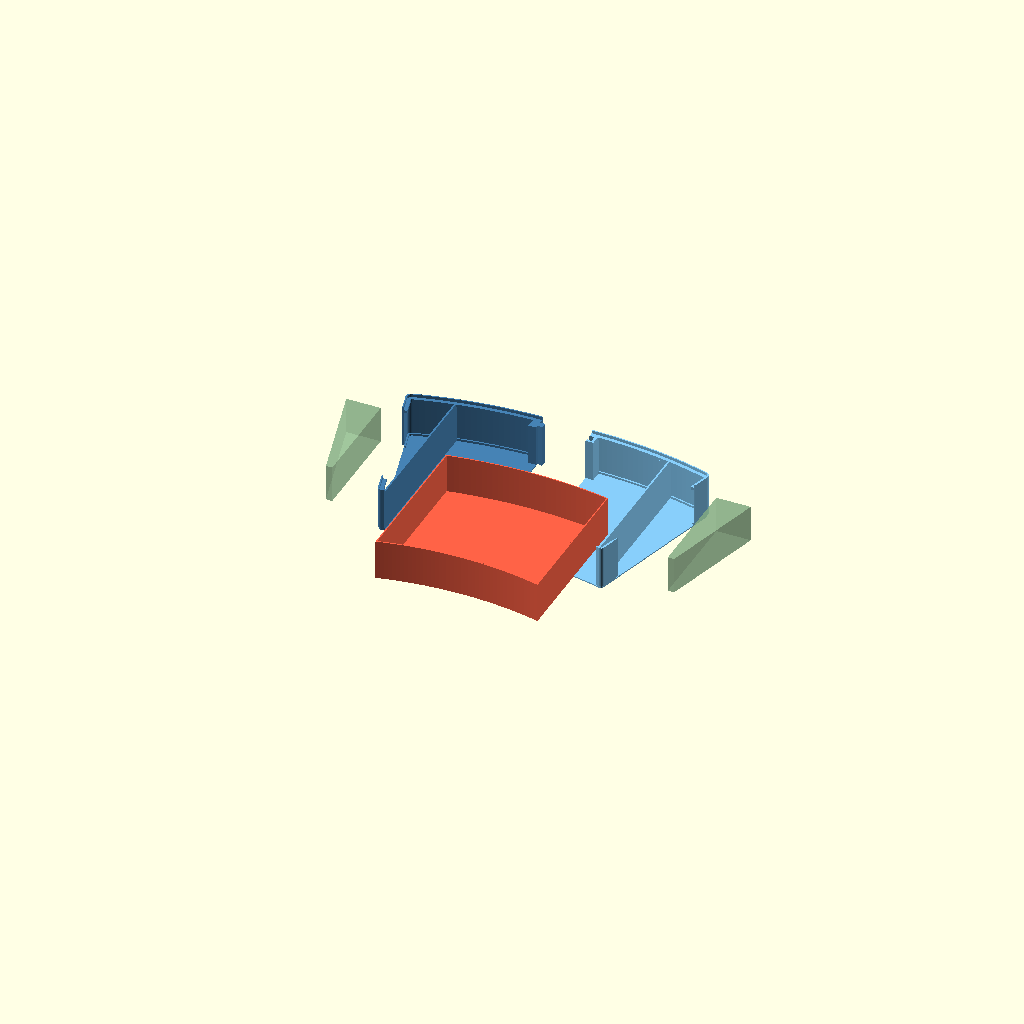
Cell 1 — every parameter at its default value.
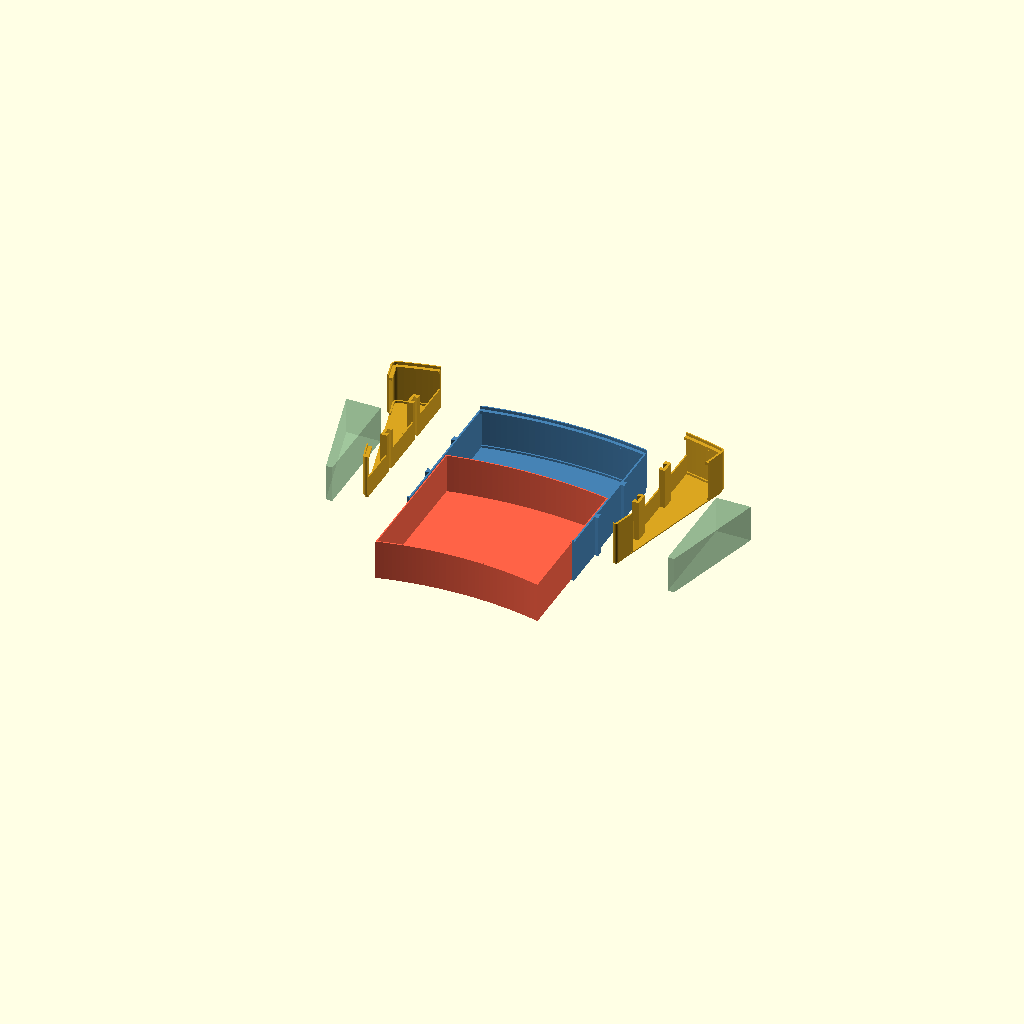
Cell 2: the same model with concept = "B".
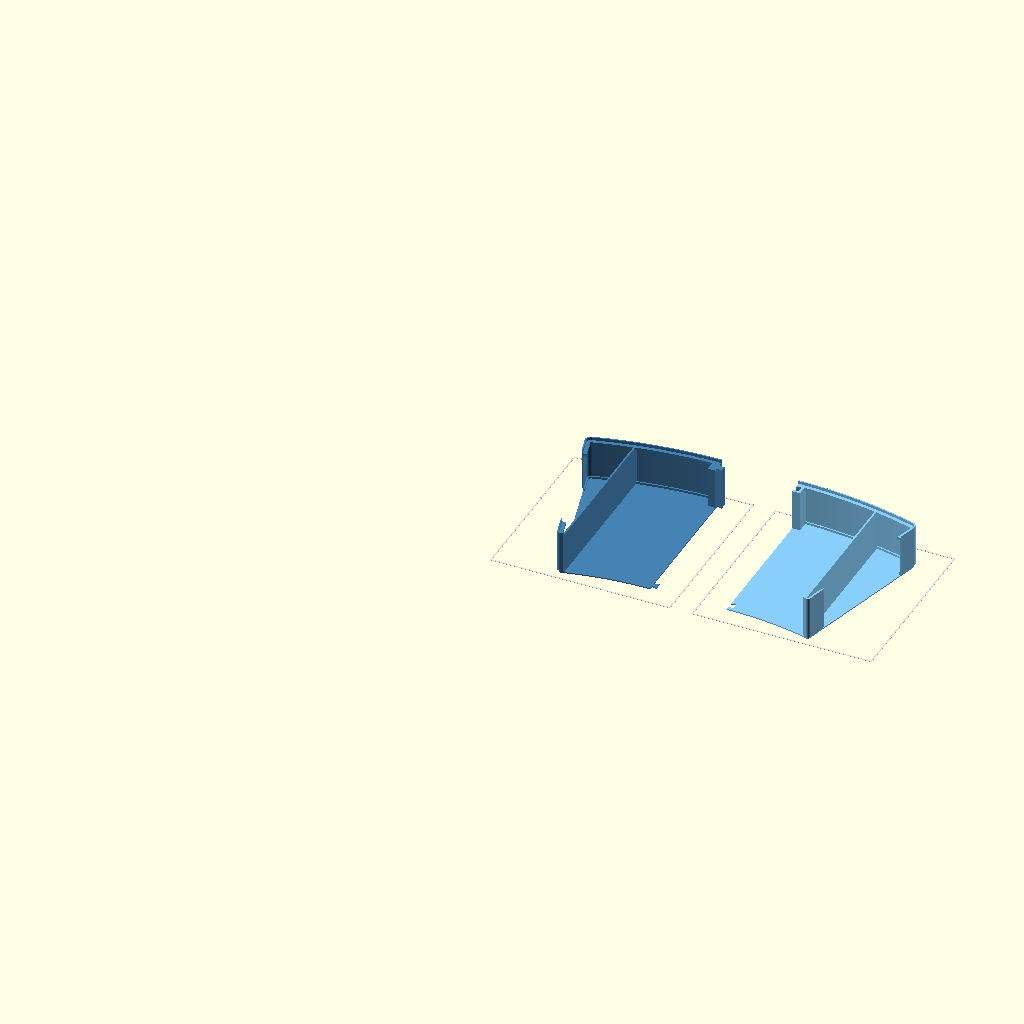
Cell 3 — view set to "print plates", the other parameters unchanged.
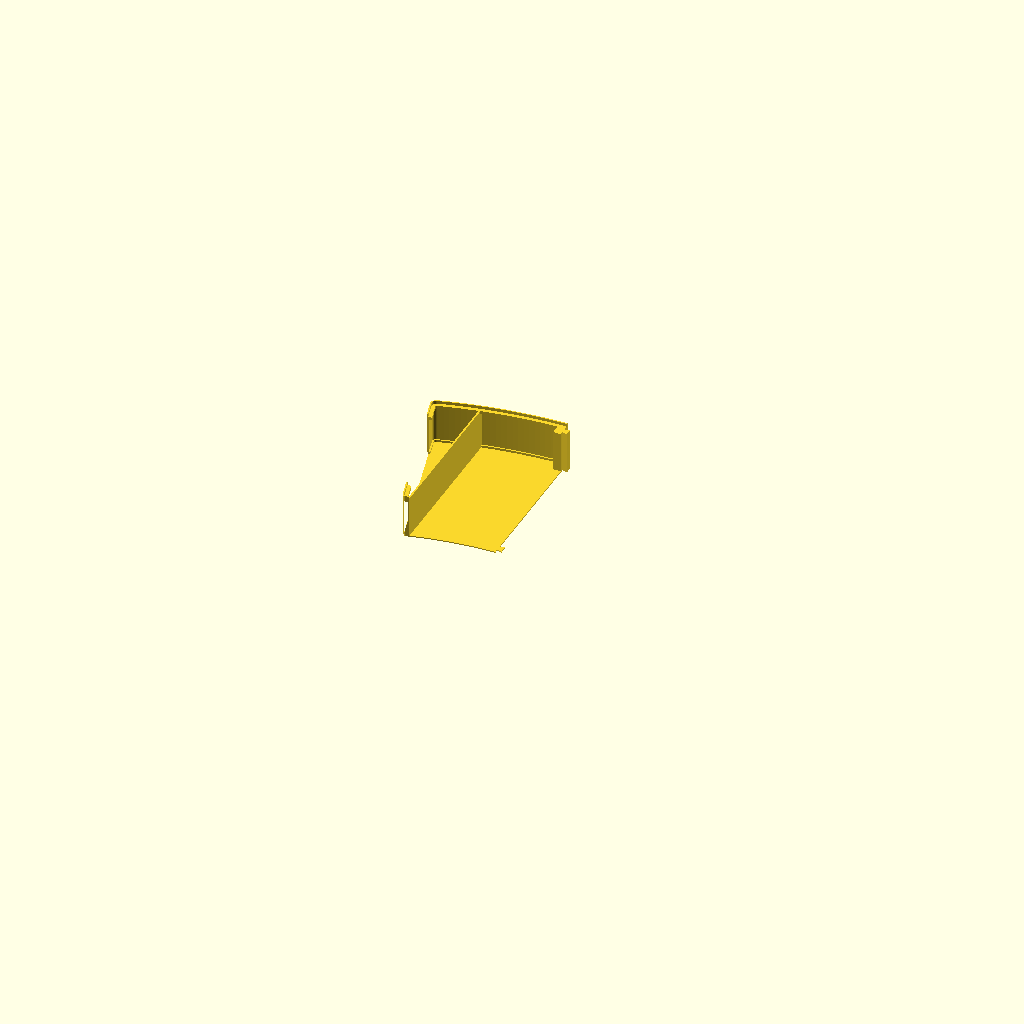
Cell 4: the same model with part = "A_left".
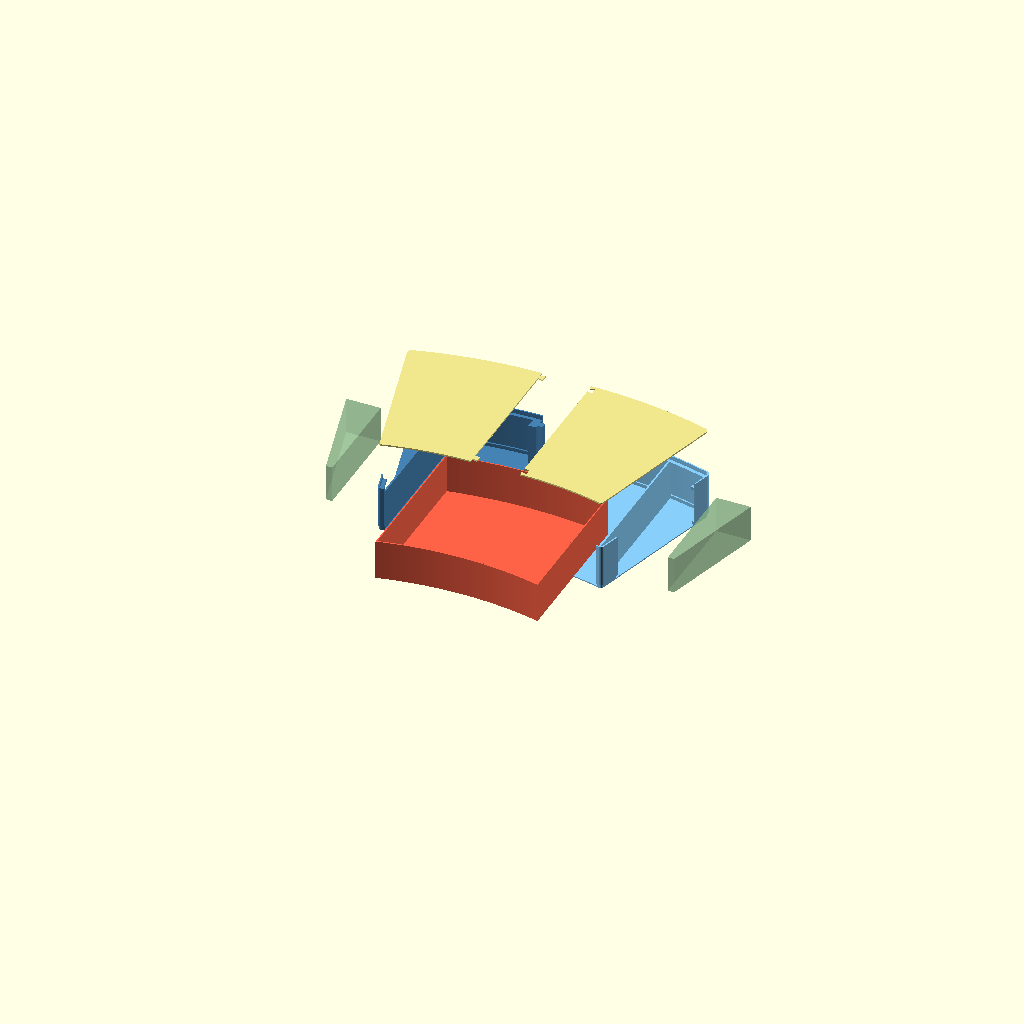
Cell 5: the same model with with_deck = true.
All cells are drawn from one camera (rotation 55°, 0°, 25°, orthographic, colour scheme Cornfield), so only the parameter changes between them.
The OpenSCAD source (u3421we-riser/split_concepts.scad):
// Rough proof-of-concept models: ways to split one riser module into
// printable parts and put them back together.
//
// These are block models for comparing strategies. Walls, joints, drawer
// and wedge inserts are placeholders, not the final design.
//
// This file is self-contained. Open it in OpenSCAD, press F5, and use the
// Customizer panel (Window > Customizer) to switch concept and view.
//
// Units: mm.  X = left/right.  +Y = toward the wall (rear).  Z = up.

/* [What to show] */
concept = "A"; // [A:A - two halves, B:B - centre piece and two pods, C:C - two closed halves printed on end]
view = "exploded"; // [assembled, exploded, print plates]
// Add a separate drop-in deck plate under the monitor (concepts A and B)
with_deck = false;
// Show the placeholder drawer and wedge inserts
show_contents = true;
// One part on its own, for export and measuring
part = "all"; // [all, A_left, A_right, B_centre, B_pod, C_left, C_right, deck_left, drawer]

/* [Module] */
// Height from the bottom of the module to the floor of its top pocket.
// This is also how much each stacked module adds.
module_h = 60;
// Wall thickness
wall = 2.4;
// Floor thickness
floor_t = 1.6;
// Half-width of the centre section, to the outside of the drawer bay walls
bay_half = 118;
// Deck thickness, for the drop-in plate and for concept C's built-in deck
deck_t = 2.0;
// Printer bed size, for the "print plates" view
bed = 256;

/* [Seat, from the fit tests] */
// Inside face of the lip, measured inward from the edge of the silver plate
seat_lip_inner_inset = 0.8;
// Lip thickness
seat_lip_w = 1.8;
// Lip height above the pocket floor
seat_lip_h = 4.2;
// Shelf below the lip that the monitor's black body, or the next module, rests on
ledge_w = 5;
// Gap between a module's stepped-in bottom and the lip of the module below
stack_gap = 0.3;

/* [Dell plate outline] */
plate_rear_w = 360.56;
plate_front_w = 247.0;
plate_depth = 235.75;
plate_rear_arc_r = 640;
plate_front_arc_r = 490;
plate_rear_corner_r = 7;
plate_front_corner_r = 3.5;

/* [Hidden] */
_arc_steps = 48;
_fn = 32;
BIG = 500;
eps = 0.01;
joint_gap = 0.2;

// ---------------------------------------------------------------- outline

function plate_rear_sag() =
    plate_rear_arc_r - sqrt(pow(plate_rear_arc_r, 2) - pow(plate_rear_w / 2, 2));
function plate_rear_corner_y() = plate_depth - plate_rear_sag();
function plate_front_y(x) =
    sqrt(pow(plate_front_arc_r, 2) - x * x)
    - sqrt(pow(plate_front_arc_r, 2) - pow(plate_front_w / 2, 2));
function plate_rear_y(x) =
    plate_rear_corner_y()
    + sqrt(pow(plate_rear_arc_r, 2) - x * x)
    - sqrt(pow(plate_rear_arc_r, 2) - pow(plate_rear_w / 2, 2));

module _plate_sharp_2d() {
    hr = plate_rear_w / 2;
    hf = plate_front_w / 2;
    polygon(concat(
        [for (i = [0 : _arc_steps]) let (x = -hr + 2 * hr * i / _arc_steps) [x, plate_rear_y(x)]],
        [for (i = [0 : _arc_steps]) let (x = hf - 2 * hf * i / _arc_steps) [x, plate_front_y(x)]]
    ));
}

module _round_corners(r) {
    offset(r = r, $fn = _fn) offset(r = -r, $fn = _fn) children();
}

// Edge of the Dell's silver plate. inset > 0 shrinks it, inset < 0 grows it.
module plate_outline_2d(inset = 0) {
    mid = plate_rear_corner_y() / 2;
    offset(r = -inset, $fn = _fn) union() {
        intersection() {
            _round_corners(plate_rear_corner_r) _plate_sharp_2d();
            translate([-BIG, mid]) square([2 * BIG, BIG]);
        }
        intersection() {
            _round_corners(plate_front_corner_r) _plate_sharp_2d();
            translate([-BIG, mid - BIG]) square([2 * BIG, BIG]);
        }
    }
}

// --------------------------------------------------------- derived sizes

// How far the riser body stands outside the edge of the silver plate
function body_out() = seat_lip_w - seat_lip_inner_inset;
// Inset of a module's stepped-in bottom, so it drops inside the lip below
function plug_inset() = seat_lip_inner_inset + stack_gap;
// With a drop-in deck the lip has to be taller by the deck's thickness
function lip_h() = seat_lip_h + (with_deck && concept != "C" ? deck_t : 0);
// Height of the stepped-in zone at the bottom of a module
function plug_h() = lip_h() + 0.4;
// Where the wedge sides are left open, front to back
function side_open_y0() = 30;
function side_open_y1() = plate_rear_corner_y() - 30;
// Inside face of the rear wall on the centre line
function rear_inner_y() = plate_rear_y(0) - plug_inset() - wall;

// ------------------------------------------------------------ 2D helpers

module x_range(x0, x1) { translate([x0, -BIG]) square([x1 - x0, 2 * BIG]); }
module y_range(y0, y1) { translate([-BIG, y0]) square([2 * BIG, y1 - y0]); }
module clip_x(x0, x1) {
    intersection() {
        children();
        translate([x0, -BIG, -BIG]) cube([x1 - x0, 2 * BIG, 2 * BIG]);
    }
}

module body_2d() { plate_outline_2d(inset = -body_out()); }
module plug_2d() { plate_outline_2d(inset = plug_inset()); }

// A band following the outline: from outer_inset inward by thickness t.
module band_2d(outer_inset, t) {
    difference() {
        plate_outline_2d(inset = outer_inset);
        plate_outline_2d(inset = outer_inset + t);
    }
}

// Where the outside wall is left open: the drawer front and the wedge sides.
module openings_2d() {
    intersection() {
        x_range(-(bay_half - wall), bay_half - wall);
        y_range(-BIG, plate_rear_corner_y() / 2);
    }
    for (m = [0, 1]) mirror([m, 0])
        intersection() {
            x_range(bay_half, BIG);
            y_range(side_open_y0(), side_open_y1());
        }
}

// Dovetail pointing along +X from the origin.
module dovetail_2d(grow = 0, len = 7, neck = 3, head = 5) {
    offset(delta = grow)
        polygon([[-eps, -neck], [len, -head], [len, head], [-eps, neck]]);
}

// ------------------------------------------------- the module, unsplit

// One whole module: floor, outside walls, bay walls, shelf and lip.
// built_in_deck adds a full deck at pocket-floor level (concept C).
module shell(built_in_deck = false) {
    // Floor, stepped in so it drops inside the lip of the module below
    linear_extrude(floor_t) plug_2d();
    // Outside wall, stepped-in zone
    linear_extrude(plug_h())
        difference() { band_2d(plug_inset(), wall); openings_2d(); }
    // Outside wall, main zone
    translate([0, 0, plug_h() - eps])
        linear_extrude(module_h - plug_h() + eps)
            difference() { band_2d(-body_out(), wall); openings_2d(); }
    // Shelf under the lip
    translate([0, 0, module_h - 4])
        linear_extrude(4)
            difference() {
                band_2d(-body_out(), seat_lip_w + ledge_w);
                openings_2d();
            }
    // Lip
    translate([0, 0, module_h - eps])
        linear_extrude(lip_h() + eps)
            difference() { band_2d(-body_out(), seat_lip_w); openings_2d(); }
    // Drawer bay walls
    for (m = [0, 1]) mirror([m, 0])
        linear_extrude(module_h)
            intersection() { x_range(bay_half - wall, bay_half); plug_2d(); }
    if (built_in_deck)
        translate([0, 0, module_h - deck_t])
            linear_extrude(deck_t) plate_outline_2d(inset = -body_out() + 0.1);
}

// ------------------------------------------- concepts A and C: two halves

// Thick block at the rear where the two halves meet
module seam_block_2d() {
    intersection() {
        translate([-11, rear_inner_y() - 16]) square([22, 40]);
        plug_2d();
    }
}

function seam_joint_ys() = [plate_front_y(0) + plug_inset() + 9, rear_inner_y() - 8];

// side = -1: left half, carries the dovetail tabs. side = +1: right half.
module half(side, built_in_deck = false) {
    ys = seam_joint_ys();
    if (side < 0) {
        clip_x(-BIG, 0) {
            shell(built_in_deck);
            linear_extrude(module_h) seam_block_2d();
        }
        // Flat tab in the floor at the front, full-height tab at the rear
        translate([0, ys[0]]) linear_extrude(floor_t) dovetail_2d();
        translate([0, ys[1]]) linear_extrude(module_h) dovetail_2d();
        if (built_in_deck)
            translate([0, ys[0], module_h - deck_t]) linear_extrude(deck_t) dovetail_2d();
    } else {
        difference() {
            clip_x(0, BIG) {
                shell(built_in_deck);
                linear_extrude(module_h) seam_block_2d();
            }
            translate([0, ys[0], -1]) linear_extrude(floor_t + 2) dovetail_2d(grow = joint_gap);
            translate([0, ys[1], -1]) linear_extrude(module_h + 2) dovetail_2d(grow = joint_gap);
            if (built_in_deck)
                translate([0, ys[0], module_h - deck_t - 1])
                    linear_extrude(deck_t + 2) dovetail_2d(grow = joint_gap);
        }
    }
}

// --------------------------------- concept B: centre piece and two pods

function pod_joint_ys() = [70, 150];
pod_gap = 0.3;

// The drawer bay: floor, two walls, the middle of the rear wall.
module centre_piece() {
    clip_x(-bay_half, bay_half) shell();
    // Upright dovetail rails the pods slide down onto
    for (m = [0, 1]) mirror([m, 0])
        for (y = pod_joint_ys())
            translate([bay_half, y]) linear_extrude(module_h) dovetail_2d(len = 5);
}

// One wedge pod (the right-hand one; mirror it for the left).
module pod() {
    difference() {
        union() {
            clip_x(bay_half + pod_gap, BIG) shell();
            // Low rail along the centre piece
            linear_extrude(module_h / 2)
                intersection() {
                    x_range(bay_half + pod_gap, bay_half + pod_gap + 2);
                    plug_2d();
                }
            // Full-height bosses that carry the dovetail sockets
            for (y = pod_joint_ys())
                translate([bay_half + pod_gap, y - 10])
                    cube([9, 20, module_h]);
        }
        for (y = pod_joint_ys())
            translate([bay_half, y, -1])
                linear_extrude(module_h + 2) dovetail_2d(grow = joint_gap, len = 5.4);
    }
}

// ------------------------------------------------------- drop-in deck

// side = -1 left, +1 right. Lies in the top pocket, on the shelf.
module deck_half(side) {
    ys = [plate_front_y(0) + plug_inset() + 9, plate_rear_y(0) - plug_inset() - 9];
    translate([0, 0, module_h])
        linear_extrude(deck_t)
            if (side < 0) {
                intersection() { plug_2d(); x_range(-BIG, 0); }
                for (y = ys) translate([0, y]) dovetail_2d();
            } else {
                difference() {
                    intersection() { plug_2d(); x_range(0, BIG); }
                    for (y = ys) translate([0, y]) dovetail_2d(grow = joint_gap);
                }
            }
}

// ------------------------------------------------ placeholder contents

// Plain box standing in for the main drawer.
module drawer() {
    h = module_h - floor_t - (concept == "C" ? deck_t : 0) - 1.5;
    translate([0, 0, floor_t + 0.5])
        difference() {
            linear_extrude(h) drawer_2d();
            translate([0, 0, 1.2]) linear_extrude(h) offset(delta = -1.6) drawer_2d();
        }
}
module drawer_2d() {
    intersection() {
        x_range(-(bay_half - wall - 0.6), bay_half - wall - 0.6);
        plate_outline_2d(inset = plug_inset() + wall + 0.6);
        // The front panel sits flush with the body outline
        union() {
            plug_2d();
            y_range(-BIG, 40);
        }
        body_2d();
    }
}

// Plain block standing in for whatever goes in a wedge (right-hand one).
module wedge_insert() {
    translate([0, 0, floor_t + 0.5])
        linear_extrude(module_h - floor_t - 6)
            intersection() {
                x_range(bay_half + pod_gap + 3, BIG);
                y_range(side_open_y0() + 1, side_open_y1() - 1);
                plate_outline_2d(inset = plug_inset() + 0.5);
            }
}

module contents(spread = 0) {
    if (show_contents) {
        color("Tomato") render() translate([0, -spread * 1.2, 0]) drawer();
        color("DarkSeaGreen", 0.6)
            for (m = [0, 1]) mirror([m, 0]) translate([spread * 1.3, 0, 0]) wedge_insert();
    }
}

// --------------------------------------------------------------- views
// Each part is wrapped in render() so the preview shows true solid shapes.
// It makes F5 take a little longer (up to half a minute).

module bed_outline(n) {
    for (i = [0 : n - 1])
        translate([i * (bed + 30), 0, -0.6])
            color("Gainsboro") difference() {
                cube([bed, bed, 0.4]);
                translate([2, 2, -1]) cube([bed - 4, bed - 4, 3]);
            }
}

// Stand a half on its front end, as concept C prints it.
module on_end() {
    translate([0, 0, body_out() + 0.9]) rotate([90, 0, 0]) children();
}

module show_concept() {
    s = view == "exploded" ? 35 : 0;
    lift = view == "exploded" ? 45 : 0;
    if (concept == "A" || concept == "C") {
        color("SteelBlue") render() translate([-s, 0, 0]) half(-1, concept == "C");
        color("LightSkyBlue") render() translate([s, 0, 0]) half(1, concept == "C");
    } else {
        color("SteelBlue") render() centre_piece();
        color("Goldenrod") render() translate([s * 1.6, 0, lift]) pod();
        color("Goldenrod") render() translate([-s * 1.6, 0, lift]) mirror([1, 0]) pod();
    }
    if (with_deck && concept != "C") {
        color("Khaki") render() translate([-s, 0, lift * 1.6]) deck_half(-1);
        color("Khaki") render() translate([s, 0, lift * 1.6]) deck_half(1);
    }
    contents(spread = view == "exploded" ? 90 : 0);
}

module show_plates() {
    pitch = bed + 30;
    cy = bed / 2 - 118;
    if (concept == "A") {
        bed_outline(with_deck ? 4 : 2);
        color("SteelBlue") render() translate([bed / 2 + 87, cy]) half(-1);
        color("LightSkyBlue") render() translate([pitch + bed / 2 - 90, cy]) half(1);
        if (with_deck) {
            color("Khaki") render() translate([2 * pitch + bed / 2 + 87, cy, -module_h]) deck_half(-1);
            color("Khaki") render() translate([3 * pitch + bed / 2 - 90, cy, -module_h]) deck_half(1);
        }
    } else if (concept == "B") {
        bed_outline(with_deck ? 4 : 2);
        color("SteelBlue") render() translate([bed / 2, cy]) centre_piece();
        color("Goldenrod") render() translate([pitch + bed / 2 - 110, cy]) pod();
        color("Goldenrod") render() translate([pitch + bed / 2 + 110, cy]) mirror([1, 0]) pod();
        if (with_deck) {
            color("Khaki") render() translate([2 * pitch + bed / 2 + 87, cy, -module_h]) deck_half(-1);
            color("Khaki") render() translate([3 * pitch + bed / 2 - 90, cy, -module_h]) deck_half(1);
        }
    } else {
        bed_outline(1);
        color("SteelBlue") render() translate([bed / 2 + 87, 100]) on_end() half(-1, true);
        color("LightSkyBlue") render() translate([bed / 2 - 90, 215]) on_end() half(1, true);
    }
}

if (part == "A_left") half(-1);
else if (part == "A_right") half(1);
else if (part == "B_centre") centre_piece();
else if (part == "B_pod") pod();
else if (part == "C_left") half(-1, true);
else if (part == "C_right") half(1, true);
else if (part == "deck_left") deck_half(-1);
else if (part == "drawer") drawer();
else if (view == "print plates") show_plates();
else show_concept();
Parameter table extracted from the source (name, type, default, range or options):
concept: string, default "A", options "A", "B", "C"
view: string, default "exploded", options "assembled", "exploded", "print plates"
with_deck: bool, default false
show_contents: bool, default true
part: string, default "all", options "all", "A_left", "A_right", "B_centre", "B_pod", "C_left", "C_right", "deck_left", "drawer"
module_h: number, default 60
wall: number, default 2.4
floor_t: number, default 1.6
bay_half: number, default 118
deck_t: number, default 2
bed: number, default 256
seat_lip_inner_inset: number, default 0.8
seat_lip_w: number, default 1.8
seat_lip_h: number, default 4.2
ledge_w: number, default 5
stack_gap: number, default 0.3
plate_rear_w: number, default 360.56
plate_front_w: number, default 247
plate_depth: number, default 235.75
plate_rear_arc_r: number, default 640
plate_front_arc_r: number, default 490
plate_rear_corner_r: number, default 7
plate_front_corner_r: number, default 3.5
